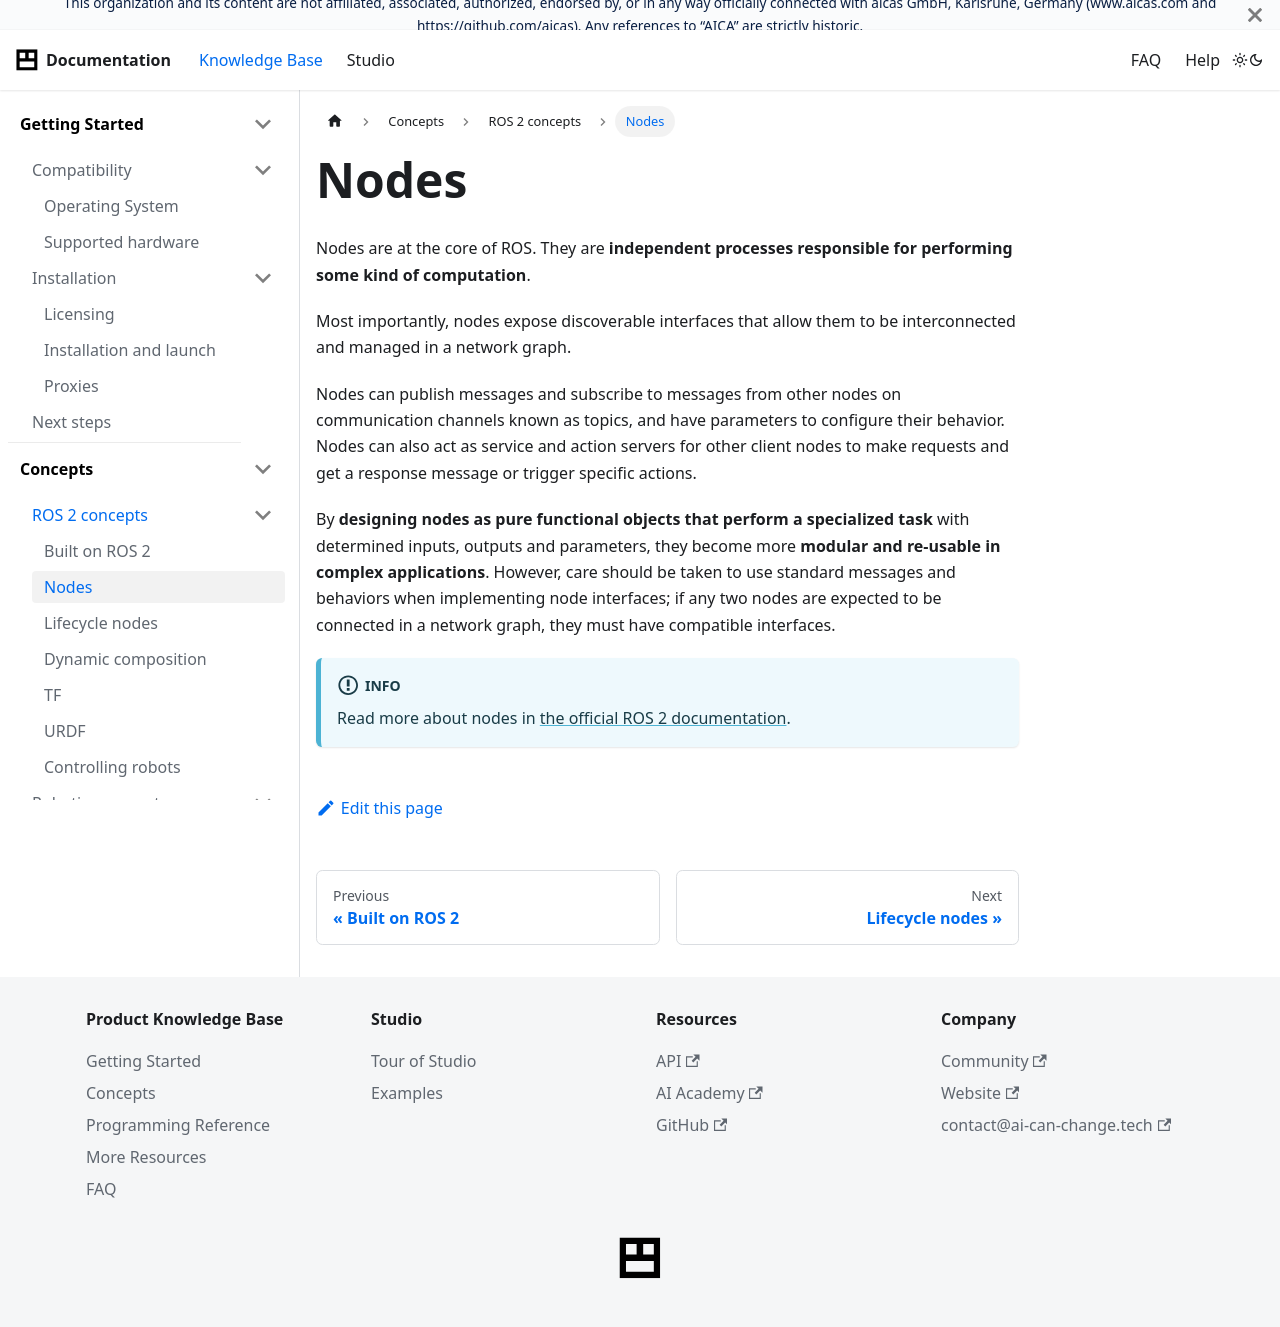

repository: aica-technology/api · page: docs/concepts/ros-concepts/nodes/index.html · generator: docusaurus

---
sidebar_position: 2
title: Nodes
---

# Nodes

Nodes are at the core of ROS. They are **independent processes responsible for performing some kind of computation**.

Most importantly, nodes expose discoverable interfaces that allow them to be interconnected and managed in a network
graph.

Nodes can publish messages and subscribe to messages from other nodes on communication channels known as topics, and
have parameters to configure their behavior. Nodes can also act as service and action servers for other client nodes to
make requests and get a response message or trigger specific actions.

By **designing nodes as pure functional objects that perform a specialized task** with determined inputs, outputs and
parameters, they become more **modular and re-usable in complex applications**. However, care should be taken to use
standard messages and behaviors when implementing node interfaces; if any two nodes are expected to be connected in a
network graph, they must have compatible interfaces.

:::info

Read more about nodes
in [the official ROS 2 documentation](http://docs.ros.org/en/iron/Concepts/Basic/About-Nodes.html).

:::
